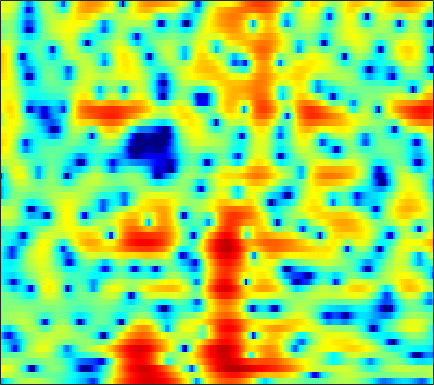

Values plotted in this chart, from the file beside it:
-7.2871, -6.5796, -5.087, -3.5673, -2.5516, -1.3991, -0.46319, 0.10674, 0.72373, 1.1985, 1.5544, 1.7559, 1.9354, 2.019, 2.024, 1.9662, 1.8475, 1.7248, 1.5169, 1.2632, 0.96542, 0.70883, 0.334, -0.078157
2.755, 2.551, 2.309, 2.083, 1.913, 1.667, 1.385, 1.148, 0.7947, 0.403, -0.01611, -0.3348, -0.7334, -1.068, -1.255, -1.402, -1.431, -1.39, -1.276, -1.13, -0.9931, -0.9146, -0.8627, -0.8798
4.148, 4.044, 3.849, 3.568, 3.286, 2.788, 2.129, 1.508, 0.4712, -0.8776, -2.655, -4.39, -7.581, -12.72, -19.32, -16.59, -9.988, -7.092, -4.491, -2.724, -1.49, -0.8217, -0.2016, 0.1581
0.6858, 0.966, 1.219, 1.346, 1.361, 1.287, 1.116, 0.9365, 0.6286, 0.2673, -0.1262, -0.4196, -0.7643, -1.019, -1.111, -1.074, -0.8664, -0.6378, -0.2972, 0.02038, 0.2611, 0.3715, 0.4104, 0.3176
-1.375, -1.229, -1.168, -1.197, -1.245, -1.299, -1.272, -1.176, -0.9381, -0.5898, -0.1742, 0.1592, 0.6096, 1.033, 1.321, 1.663, 1.935, 2.085, 2.198, 2.19, 2.049, 1.836, 1.403, 0.7824
-2.155, -2.866, -4.149, -5.906, -7.65, -10.68, -13.57, -13.1, -9.517, -6.16, -3.59, -2.06, -0.4005, 0.9102, 1.706, 2.55, 3.17, 3.498, 3.769, 3.853, 3.751, 3.545, 3.085, 2.383
-4.205, -5.085, -6.311, -7.517, -8.332, -9.136, -9.389, -9.042, -7.87, -6.195, -4.386, -3.115, -1.604, -0.3346, 0.4635, 1.337, 2.016, 2.398, 2.765, 2.986, 3.064, 3.037, 2.892, 2.624
-6.89, -8.779, -11.67, -13.93, -13.81, -11.62, -9.098, -7.417, -5.498, -3.904, -2.545, -1.653, -0.6487, 0.1525, 0.6249, 1.11, 1.452, 1.639, 1.817, 1.937, 2.021, 2.077, 2.154, 2.223
-3.173, -4.249, -5.686, -6.512, -6.291, -5.1, -3.567, -2.449, -1.118, -0.005233, 0.8347, 1.288, 1.659, 1.771, 1.685, 1.342, 0.7509, 0.1603, -0.7181, -1.485, -1.815, -1.633, -0.9174, 0.03631
0.3321, 0.3887, 0.4566, 0.5605, 0.7019, 0.9851, 1.337, 1.61, 1.927, 2.174, 2.305, 2.294, 2.1, 1.673, 1.167, 0.1713, -1.322, -2.881, -5.845, -10.5, -16.09, -12.81, -7.337, -3.974
0.05392, 0.3338, 0.6502, 0.9017, 1.048, 1.208, 1.351, 1.446, 1.524, 1.527, 1.453, 1.344, 1.118, 0.7846, 0.4531, -0.09571, -0.7378, -1.26, -1.939, -2.465, -2.712, -2.659, -2.302, -1.779
-0.2897, -0.07817, 0.145, 0.3268, 0.4286, 0.5103, 0.5417, 0.5439, 0.5264, 0.4759, 0.3998, 0.3343, 0.2303, 0.106, 0.009963, -0.1054, -0.1991, -0.2595, -0.3231, -0.3652, -0.3498, -0.3058, -0.232, -0.1613
-0.3084, -0.2031, -0.1382, -0.1214, -0.1284, -0.1694, -0.2677, -0.3847, -0.5574, -0.7347, -0.9118, -1.028, -1.125, -1.111, -1.015, -0.7712, -0.4274, -0.1325, 0.2699, 0.6421, 0.9481, 1.112, 1.227, 1.238
-0.3819, -0.3487, -0.4293, -0.6706, -0.8947, -1.193, -1.464, -1.675, -2.016, -2.479, -3.119, -3.741, -4.602, -5.079, -4.857, -3.689, -2.042, -0.8026, 0.6666, 1.825, 2.645, 3.044, 3.307, 3.286
-1.696, -1.989, -2.732, -3.965, -5.135, -6.532, -6.888, -6.391, -5.525, -5.053, -5.297, -6.133, -8.537, -13.24, -14.81, -8.375, -3.472, -0.9189, 1.517, 3.193, 4.283, 4.789, 5.11, 5.011
-4.138, -4.716, -6.122, -8.285, -10.75, -15.41, -15.62, -12.21, -8.654, -6.354, -4.903, -4.179, -3.503, -2.855, -2.203, -1.106, 0.1472, 1.107, 2.281, 3.208, 3.851, 4.154, 4.29, 4.115
-4.797, -4.949, -5.355, -5.736, -5.962, -6.179, -5.985, -5.509, -4.709, -3.761, -2.805, -2.119, -1.264, -0.4418, 0.1351, 0.8622, 1.556, 2.024, 2.535, 2.911, 3.143, 3.188, 3.063, 2.767
-4.794, -4.646, -4.534, -4.503, -4.394, -4.115, -3.782, -3.429, -2.804, -2.073, -1.292, -0.7067, 0.06759, 0.8058, 1.294, 1.873, 2.374, 2.661, 2.908, 3.018, 2.956, 2.785, 2.398, 1.867
-4.573, -4.719, -4.924, -5.197, -5.322, -5.153, -4.628, -4.096, -3.162, -2.119, -1.071, -0.3013, 0.6602, 1.496, 2.056, 2.684, 3.139, 3.37, 3.543, 3.514, 3.264, 2.945, 2.337, 1.465
-4.214, -5.293, -7.114, -9.28, -11.14, -12.5, -10.73, -8.568, -5.921, -3.764, -1.983, -0.8299, 0.5092, 1.62, 2.332, 3.143, 3.718, 4.012, 4.217, 4.16, 3.852, 3.447, 2.637, 1.479
-2.946, -4.206, -6.326, -8.905, -11.23, -13.05, -11.24, -9.217, -6.784, -4.866, -3.18, -2.019, -0.595, 0.7822, 1.747, 2.82, 3.703, 4.198, 4.585, 4.692, 4.473, 4.065, 3.189, 1.92
-2.291, -2.656, -3.416, -4.185, -4.69, -5.534, -6.083, -6.492, -7.212, -7.883, -7.839, -6.973, -4.883, -2.48, -0.8491, 0.9242, 2.329, 3.151, 3.894, 4.321, 4.419, 4.261, 3.803, 3.005
-4.873, -4.048, -3.484, -3.399, -3.51, -4.096, -5.164, -6.328, -8.66, -12.42, -17.77, -15.95, -9.91, -5.801, -3.682, -1.528, 0.06119, 0.9276, 1.821, 2.44, 2.828, 3.018, 3.097, 3.013
-4.278, -3.248, -2.284, -1.823, -1.826, -1.983, -2.554, -3.091, -3.867, -4.636, -5.04, -5.003, -4.504, -3.688, -3.042, -2.198, -1.481, -1.032, -0.5171, -0.1091, 0.2741, 0.5851, 1.019, 1.527
0.5894, 0.7968, 0.9858, 1.062, 0.9477, 0.708, 0.2967, -0.1075, -0.7437, -1.399, -2.055, -2.486, -2.927, -3.28, -3.402, -3.462, -3.558, -3.614, -3.844, -4.246, -4.514, -4.473, -3.671, -2.138
3.078, 3.07, 2.994, 2.82, 2.663, 2.23, 1.683, 1.112, 0.1384, -1.065, -2.553, -3.84, -5.615, -7.164, -7.729, -7.692, -7.278, -7.134, -7.673, -9.368, -13.63, -22.67, -16.59, -7.817
2.268, 2.321, 2.406, 2.407, 2.334, 2.069, 1.551, 0.9882, -0.05168, -1.573, -3.672, -5.87, -10.18, -18.4, -23.54, -13.85, -9.524, -7.852, -6.603, -6.05, -5.778, -5.412, -4.367, -2.656
-2.011, -1.391, -0.5924, 0.08133, 0.3947, 0.6721, 0.6419, 0.4564, -0.05772, -0.8429, -1.893, -2.797, -4.032, -4.979, -5.29, -5.087, -4.443, -3.848, -3.047, -2.353, -1.666, -1.159, -0.4068, 0.3666
-8.614, -6.294, -4.069, -2.456, -1.566, -0.693, -0.1365, 0.09349, 0.1747, 0.07568, -0.1927, -0.4323, -0.7875, -1.055, -1.209, -1.253, -1.172, -1.023, -0.7483, -0.4156, -0.03855, 0.2524, 0.6728, 1.049
-8.128, -6.593, -4.562, -2.951, -1.85, -0.7479, 0.09904, 0.5435, 0.9347, 1.098, 1.09, 0.9889, 0.7771, 0.5091, 0.3101, 0.08481, -0.05525, -0.08781, -0.04615, 0.1145, 0.32, 0.4916, 0.6968, 0.8488
-6.593, -5.383, -3.615, -1.841, -0.7117, 0.5928, 1.546, 2.062, 2.494, 2.632, 2.525, 2.278, 1.783, 1.099, 0.54, -0.2397, -0.8545, -1.127, -1.136, -0.8233, -0.3481, 0.009732, 0.3378, 0.4837
-11.54, -6.893, -3.027, -0.3957, 1.043, 2.456, 3.422, 3.885, 4.179, 4.144, 3.757, 3.245, 2.208, 0.737, -0.7547, -3.329, -6.596, -8.553, -7.659, -4.785, -2.424, -1.202, -0.1467, 0.2783
-2.994, -1.842, -0.1713, 1.277, 2.162, 3.02, 3.566, 3.776, 3.792, 3.542, 2.993, 2.399, 1.299, -0.1902, -1.654, -4.061, -6.971, -8.558, -7.839, -5.365, -3.172, -2.001, -0.9253, -0.4674
1.449, 1.707, 2.042, 2.368, 2.525, 2.645, 2.581, 2.421, 2.073, 1.576, 0.9796, 0.4705, -0.248, -1.019, -1.582, -2.277, -2.781, -2.968, -2.886, -2.52, -2.005, -1.614, -1.215, -1.006
3.65, 3.595, 3.462, 3.213, 2.939, 2.437, 1.764, 1.155, 0.2319, -0.7543, -1.666, -2.231, -2.72, -2.907, -2.887, -2.752, -2.518, -2.313, -2.031, -1.721, -1.448, -1.26, -1.098, -0.9762
5.232, 5.026, 4.643, 4.069, 3.51, 2.518, 1.232, 0.03288, -1.954, -4.385, -7.127, -8.757, -9.008, -7.422, -6.096, -4.589, -3.495, -2.871, -2.269, -1.854, -1.575, -1.45, -1.32, -1.255
5.948, 5.745, 5.313, 4.688, 4.069, 2.984, 1.555, 0.1804, -2.14, -5.297, -9.606, -13.21, -12.96, -9.216, -7.118, -5.182, -3.998, -3.426, -2.966, -2.802, -2.81, -2.898, -3.033, -3.178
5.39, 5.337, 5.138, 4.779, 4.375, 3.654, 2.693, 1.822, 0.4846, -0.9355, -2.279, -3.055, -3.683, -3.86, -3.781, -3.692, -3.633, -3.731, -4.028, -4.547, -5.334, -6.054, -7.272, -8.41
3.57, 3.918, 4.303, 4.485, 4.447, 4.204, 3.71, 3.22, 2.412, 1.506, 0.5734, -0.1113, -0.9728, -1.752, -2.305, -3.035, -3.782, -4.383, -5.321, -6.399, -7.774, -9.108, -11.59, -15.66
0.5435, 1.963, 3.409, 4.292, 4.64, 4.762, 4.516, 4.135, 3.398, 2.439, 1.341, 0.4666, -0.7222, -1.871, -2.758, -3.848, -5.041, -5.954, -7.25, -8.456, -9.505, -10.18, -10.71, -11.08
0.1045, 2.076, 3.82, 4.912, 5.366, 5.494, 5.177, 4.638, 3.57, 2.094, 0.2763, -1.204, -3.17, -4.819, -5.765, -6.765, -7.922, -9.149, -11.39, -14.46, -16.13, -15.13, -12.45, -10.34
3.117, 4.075, 5.087, 5.742, 5.933, 5.806, 5.208, 4.43, 2.892, 0.7101, -2.349, -5.57, -11.92, -19.24, -15.12, -11.43, -10.15, -10.29, -11.78, -14.19, -15.52, -14.13, -11.27, -9.031
3.663, 4.312, 4.977, 5.28, 5.294, 5.011, 4.334, 3.572, 2.193, 0.349, -1.916, -3.889, -6.528, -8.271, -8.472, -7.885, -7.258, -6.973, -6.854, -6.82, -6.621, -6.374, -5.935, -5.499
2.908, 3.49, 3.967, 4.139, 4.086, 3.752, 3.151, 2.532, 1.509, 0.331, -0.9358, -1.862, -2.966, -3.777, -4.165, -4.37, -4.402, -4.327, -4.139, -3.949, -3.741, -3.545, -3.316, -3.162
2.905, 3.335, 3.629, 3.661, 3.491, 3.029, 2.339, 1.69, 0.6779, -0.4161, -1.525, -2.287, -3.121, -3.68, -3.896, -3.945, -3.744, -3.504, -3.119, -2.721, -2.369, -2.137, -1.873, -1.683
4.144, 4.334, 4.355, 4.09, 3.703, 2.971, 1.972, 1.057, -0.3576, -2.014, -3.82, -5.141, -6.59, -7.213, -6.976, -6.072, -4.877, -4.02, -3.028, -2.197, -1.552, -1.21, -0.8907, -0.7143
5.672, 5.587, 5.251, 4.639, 4.009, 2.952, 1.609, 0.3988, -1.52, -3.887, -6.972, -10.18, -17.47, -26.63, -15.67, -9.853, -6.596, -4.88, -3.216, -2.041, -1.227, -0.8055, -0.4935, -0.431
6.419, 6.097, 5.444, 4.547, 3.722, 2.355, 0.7459, -0.5912, -2.531, -4.543, -6.494, -7.881, -9.239, -9.465, -8.711, -7.064, -5.346, -4.195, -2.946, -2.04, -1.43, -1.132, -0.9397, -0.969
6.73, 6.294, 5.473, 4.364, 3.351, 1.616, -0.4859, -2.281, -4.885, -7.253, -8.493, -8.5, -7.734, -6.59, -5.669, -4.518, -3.521, -2.906, -2.274, -1.93, -1.828, -1.876, -2.027, -2.215
6.771, 6.4, 5.658, 4.582, 3.513, 1.675, -0.7626, -3.154, -7.625, -15.46, -21.63, -13.21, -8.267, -5.581, -4.206, -2.91, -2.07, -1.716, -1.556, -1.821, -2.541, -3.424, -4.942, -6.352
5.366, 5.252, 4.866, 4.184, 3.421, 2.189, 0.6367, -0.6791, -2.493, -4.019, -4.732, -4.663, -4.03, -3.127, -2.496, -1.808, -1.336, -1.166, -1.28, -1.821, -2.967, -4.385, -7.413, -12.85
2.512, 2.787, 2.883, 2.681, 2.36, 1.699, 0.8399, 0.1086, -0.8766, -1.791, -2.501, -2.853, -3.029, -2.917, -2.713, -2.303, -1.877, -1.603, -1.393, -1.394, -1.643, -1.943, -2.414, -2.675
-0.3546, 0.377, 0.9689, 1.151, 1.083, 0.6583, -0.04473, -0.7465, -1.863, -3.127, -4.453, -5.339, -6.157, -6.319, -5.913, -4.922, -3.764, -2.931, -1.928, -1.135, -0.5121, -0.136, 0.2853, 0.7148
-1.731, -0.7508, 0.05208, 0.3674, 0.2928, -0.1315, -0.9522, -1.818, -3.366, -5.451, -8.288, -11.2, -16.96, -19.3, -14.27, -9.529, -6.387, -4.62, -2.763, -1.314, -0.1736, 0.5174, 1.295, 1.931
-0.5809, 0.0388, 0.5095, 0.6142, 0.4313, -0.1014, -1.006, -1.919, -3.468, -5.378, -7.624, -9.456, -11.49, -11.91, -10.78, -8.473, -6.135, -4.579, -2.792, -1.292, -0.08957, 0.6523, 1.451, 2.056
1.81, 1.987, 2.06, 1.886, 1.603, 0.9419, -0.01776, -0.9502, -2.434, -4.119, -5.874, -7.078, -8.228, -8.407, -7.879, -6.557, -4.871, -3.588, -2.017, -0.7071, 0.3503, 0.9615, 1.523, 1.827
3.768, 3.779, 3.707, 3.459, 3.138, 2.462, 1.475, 0.4948, -1.173, -3.393, -6.322, -9.251, -14.29, -15.36, -11.8, -7.609, -4.623, -2.889, -1.096, 0.2356, 1.162, 1.594, 1.824, 1.641
3.102, 3.243, 3.421, 3.497, 3.39, 3.015, 2.304, 1.53, 0.1374, -1.703, -4.02, -5.989, -8.458, -8.942, -7.73, -5.391, -3.245, -1.9, -0.4353, 0.6721, 1.387, 1.671, 1.701, 1.277
